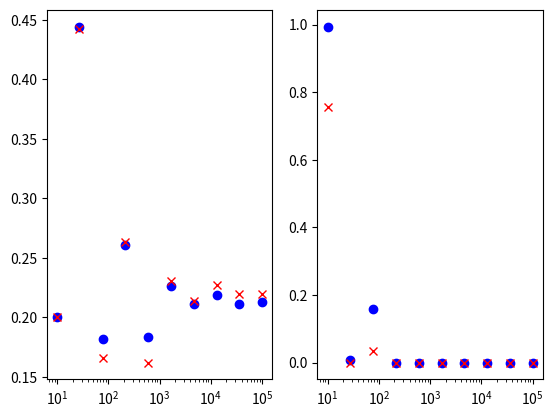

The matplotlib source for this figure:
from scipy import stats
import numpy as np
import matplotlib.pyplot as plt

def main():
    num_data_1 = int(1e5)
    num_data_2 = int(2e5)

    batch_step = 1000

    X1 = stats.norm.rvs(size=num_data_1, loc=0., scale=1)
    X2 = stats.norm.rvs(size=num_data_2, loc=0.5, scale=1.5)

    fig, axes = plt.subplots(1, 2)

    for n in np.logspace(1,5,10):
        n = int(n)

        x1 = np.random.choice(X1, size=n)
        x2 = np.random.choice(X2, size=n)
        ks_stat, p_value = stats.ks_2samp(x1, x2)

        # sampling x1, x2 in batches
        avg_ks_stat, avg_p_value = 0, 0
        i, j=0, 0
        while (i < n):
            xx1 = np.random.choice(x1, size=batch_step)
            # xx2 = np.random.choice(x2, size=batch_step)
            # partial_ks_stat, partial_p_value = stats.ks_2samp(xx1, xx2)
            partial_ks_stat, partial_p_value = stats.ks_2samp(xx1, x2)
            avg_ks_stat += partial_ks_stat
            avg_p_value += partial_p_value
            i += batch_step

        avg_ks_stat /= (i / batch_step)
        avg_p_value /= (i / batch_step)


        axes[0].plot(n, ks_stat, 'bo')
        axes[1].plot(n, p_value, 'bo')
        axes[0].plot(n, avg_ks_stat, 'rx')
        axes[1].plot(n, avg_p_value, 'rx')

    axes[0].set_xscale('log')
    axes[1].set_xscale('log')

    plt.show()



if __name__ == '__main__':
    main()
